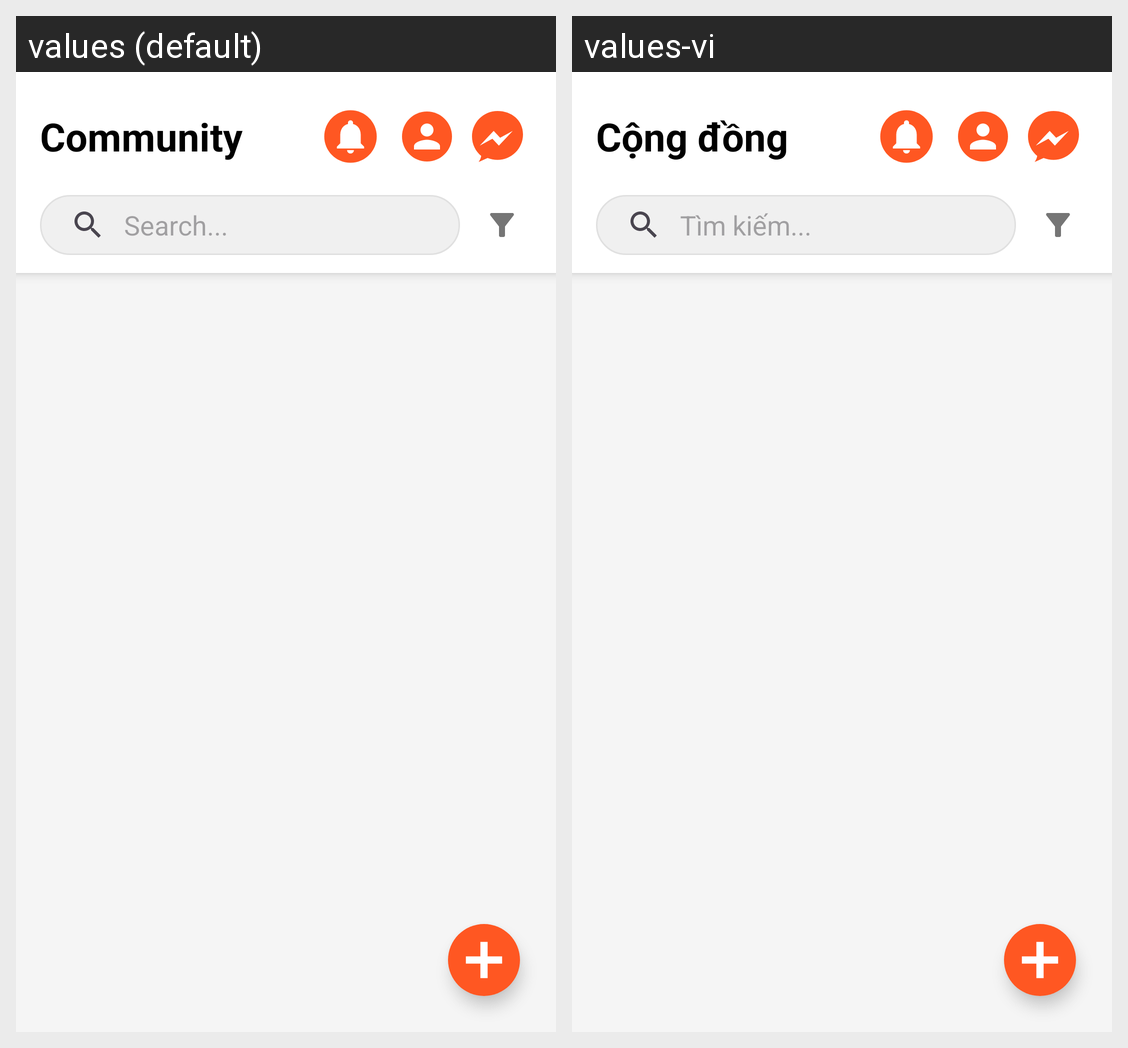

The Android screen above is rendered under two locales of the same app. Produce the string resources it draws, with the default and per-locale values.
Android screen res/layout/fragment_social.xml rendered under 2 locales, left to right: values (default), values-vi. Device: Nexus 5 (rendered at 1080×1920; each locale shown at half size, 540×960, under a caption strip naming it); theme Theme.FitLifeSmartHealthLifestyleApp.
Strings drawn on this screen, with the default value and each locale's value (text and hints the layout hard-codes, and strings that could not be matched under every locale, appear in the picture but are not listed):

community
  values: Community
  values-vi: Cộng đồng

search
  values: Search...
  values-vi: Tìm kiếm...
